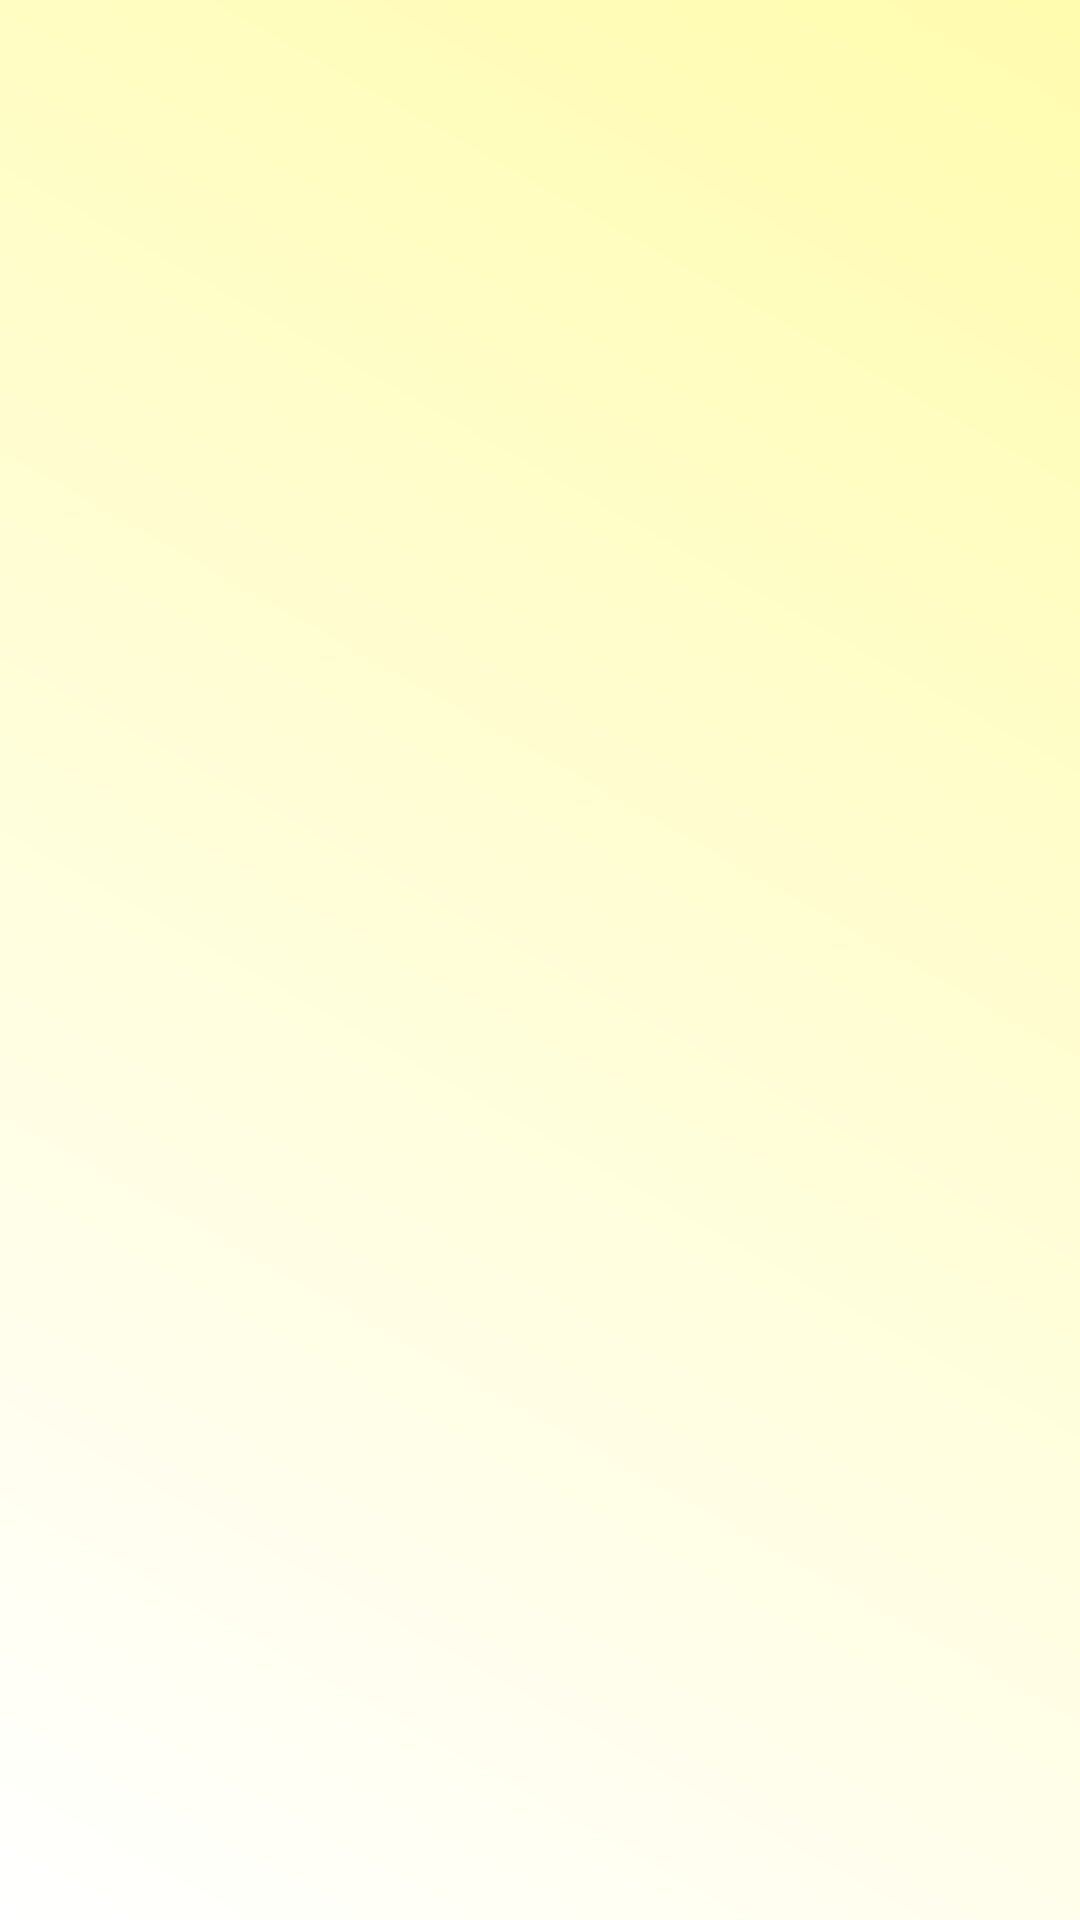

This screen was rendered from an Android layout file. Write that file and the resources it references.
<!-- AndroidManifest.xml: application theme Theme.Material3.DynamicColors.Light -->
<!-- res/layout/activity_agenda_view.xml -->
<?xml version="1.0" encoding="utf-8"?>
<LinearLayout xmlns:android="http://schemas.android.com/apk/res/android"
    xmlns:app="http://schemas.android.com/apk/res-auto"
    xmlns:tools="http://schemas.android.com/tools"
    android:id="@+id/main"
    android:layout_width="match_parent"
    android:layout_height="match_parent"
    android:background="@drawable/my_background"
    tools:context=".AgendaView">

    <androidx.recyclerview.widget.RecyclerView
        android:id="@+id/listNote"
        android:layout_width="match_parent"
        android:layout_height="323dp" />
</LinearLayout>
<!-- resources referenced by this layout -->
<resources>
  <!-- drawable my_background (drawable) -->
  <?xml version="1.0" encoding="utf-8"?>
  <shape xmlns:android="http://schemas.android.com/apk/res/android"
      android:shape="rectangle">
  
      <gradient android:startColor="@android:color/white"
          android:endColor="@color/paper_like"
          android:angle="45"/>
      <size android:width="120sp"
          android:height="240sp"/>
  
  </shape>
  <color name="paper_like">#FFFCAF</color>
</resources>
